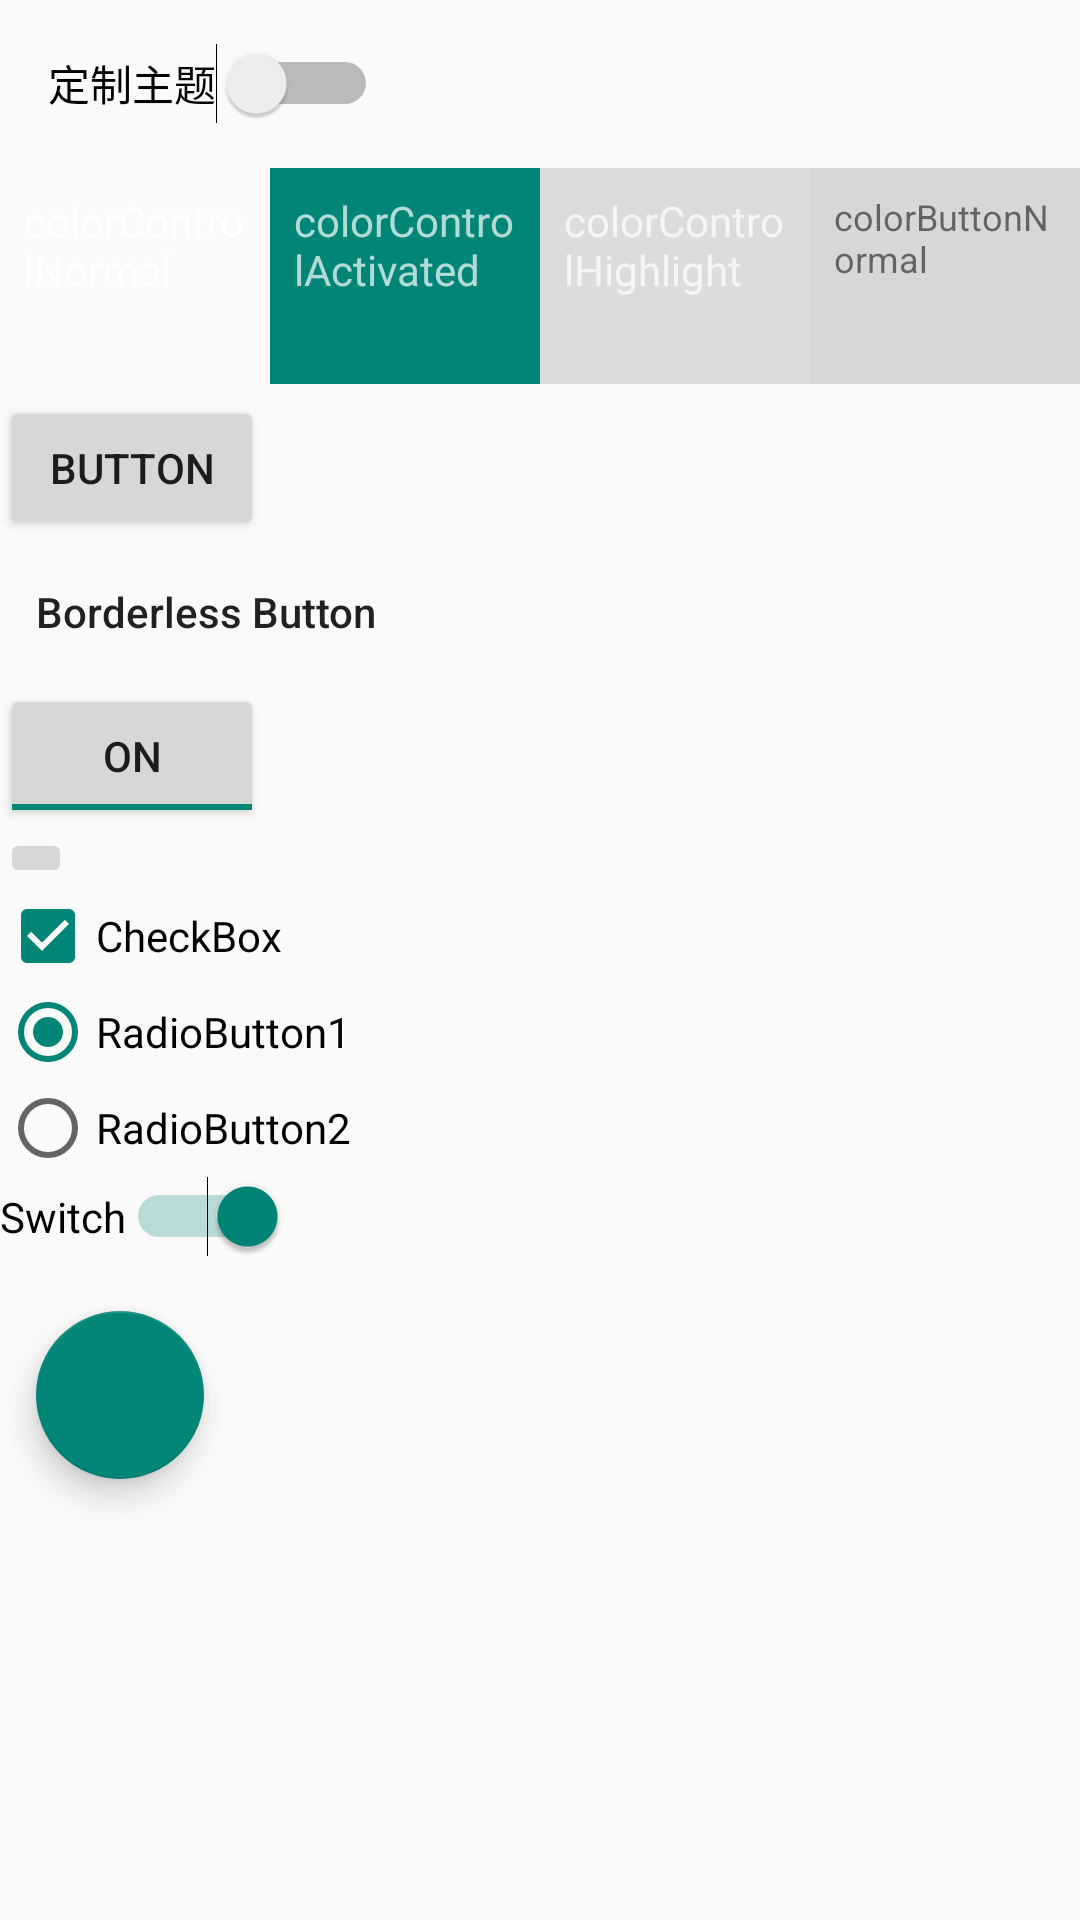

Layout XML and referenced resources for this Android screen:
<!-- AndroidManifest.xml: application theme AppTheme -->
<!-- res/layout/activity_control_style.xml -->
<?xml version="1.0" encoding="utf-8"?>
<LinearLayout xmlns:android="http://schemas.android.com/apk/res/android"
    xmlns:app="http://schemas.android.com/apk/res-auto"
    android:layout_width="match_parent"
    android:layout_height="match_parent"
    android:orientation="vertical">

    <include layout="@layout/include_tool_bar"/>

    <LinearLayout
        android:layout_width="match_parent"
        android:layout_height="72dp"
        android:orientation="horizontal">

        <TextView
            android:id="@+id/tv_control_normal"
            style="@style/TextView.Label.Inverse"
            android:layout_width="0dp"
            android:layout_height="match_parent"
            android:layout_weight="1"
            android:text="colorControlNormal"/>

        <TextView
            style="@style/TextView.Label.Inverse"
            android:layout_width="0dp"
            android:layout_height="match_parent"
            android:layout_weight="1"
            android:background="?attr/colorControlActivated"
            android:text="colorControlActivated"/>


        <TextView
            style="@style/TextView.Label.Inverse"
            android:layout_width="0dp"
            android:layout_height="match_parent"
            android:layout_weight="1"
            android:background="?attr/colorControlHighlight"
            android:text="colorControlHighlight"/>

        <TextView
            style="@style/TextView.Label"
            android:layout_width="0dp"
            android:layout_height="match_parent"
            android:layout_weight="1"
            android:background="?attr/colorButtonNormal"
            android:text="colorButtonNormal"/>

    </LinearLayout>

    <ScrollView
        android:layout_width="match_parent"
        android:layout_height="match_parent">

        <LinearLayout
            android:layout_width="match_parent"
            android:layout_height="wrap_content"
            android:orientation="vertical"
            android:paddingBottom="4dp"
            android:paddingTop="4dp">

            <Button
                android:layout_width="wrap_content"
                android:layout_height="wrap_content"
                android:text="Button"/>

            <Button
                style="@style/Button.Borderless"
                android:layout_width="wrap_content"
                android:layout_height="wrap_content"
                android:text="Borderless Button"/>

            <ToggleButton
                android:layout_width="wrap_content"
                android:layout_height="wrap_content"
                android:checked="true"
                android:text="ToggleButton"/>

            <ImageButton
                android:layout_width="wrap_content"
                android:layout_height="wrap_content"
                android:src="@drawable/ic_done_white_24dp"/>

            <CheckBox
                android:layout_width="wrap_content"
                android:layout_height="wrap_content"
                android:checked="true"
                android:text="CheckBox"/>

            <RadioGroup
                android:layout_width="wrap_content"
                android:layout_height="wrap_content">

                <RadioButton
                    android:id="@+id/rb_1"
                    android:layout_width="wrap_content"
                    android:layout_height="wrap_content"
                    android:checked="true"
                    android:text="RadioButton1"/>

                <RadioButton
                    android:id="@+id/rb_2"
                    android:layout_width="wrap_content"
                    android:layout_height="wrap_content"
                    android:text="RadioButton2"/>

            </RadioGroup>

            <Switch
                android:layout_width="wrap_content"
                android:layout_height="wrap_content"
                android:checked="true"
                android:text="Switch"/>

            <android.support.design.widget.FloatingActionButton
                android:layout_width="wrap_content"
                android:layout_height="wrap_content"
                android:onClick="onClick"
                android:src="@drawable/ic_done_white_24dp"
                app:elevation="@dimen/elevationFab"
                app:fabSize="normal"
                app:pressedTranslationZ="@dimen/elevationPressedTranslationZ"
                app:useCompatPadding="true"/>

        </LinearLayout>

    </ScrollView>

</LinearLayout>
<!-- res/layout/include_tool_bar.xml (included above) -->
<?xml version="1.0" encoding="utf-8"?>
<android.support.v7.widget.Toolbar xmlns:android="http://schemas.android.com/apk/res/android"
    android:id="@+id/toolbar"
    android:layout_width="match_parent"
    android:layout_height="wrap_content">

    <Switch
        android:id="@+id/sw_colorful"
        android:layout_width="wrap_content"
        android:layout_height="wrap_content"
        android:text="定制主题"
        android:checked="false"/>

</android.support.v7.widget.Toolbar>
<!-- resources referenced by this layout -->
<resources>
  <dimen name="elevationFab">6dp</dimen>
  <dimen name="elevationPressedTranslationZ">6dp</dimen>
  <style name="Button.Borderless" parent="Widget.AppCompat.Button.Borderless">
          <item name="android:textAppearance">@style/TextAppearance.Button.Borderless</item>
      </style>
  <style name="TextView.Label" parent="BaseTextView.Prompt">
          <item name="android:textAppearance">@style/BaseTextAppearance.Label</item>
      </style>
  <style name="TextView.Label.Inverse" parent="BaseTextView.Prompt">
          <item name="android:textColor">?android:textColorTertiaryInverse</item>
      </style>
  <style name="AppTheme" parent="Theme.AppCompat.Light.NoActionBar" />
  <style name="TextAppearance.Button.Borderless">
          <item name="android:textColor">?android:textColorPrimary</item>
      </style>
  <style name="BaseTextView.Prompt">
          <item name="android:paddingLeft">@dimen/paddingTextHorizontal</item>
          <item name="android:paddingRight">@dimen/paddingTextHorizontal</item>
          <item name="android:paddingTop">@dimen/paddingTextVertical</item>
          <item name="android:paddingBottom">@dimen/paddingTextVertical</item>
      </style>
  <style name="BaseTextAppearance.Label" parent="BaseTextAppearance.Prompt">
          <item name="android:textColor">?android:textColorTertiary</item>
          <item name="android:textSize">@dimen/textSizeLabel</item>
      </style>
  <dimen name="paddingTextHorizontal">@dimen/spaceSmall</dimen>
  <dimen name="paddingTextVertical">@dimen/spaceSmall</dimen>
  <style name="BaseTextAppearance.Prompt">
          <item name="android:textColor">?android:textColorTertiary</item>
      </style>
  <dimen name="textSizeLabel">12sp</dimen>
  <dimen name="spaceSmall">8dp</dimen>
</resources>
